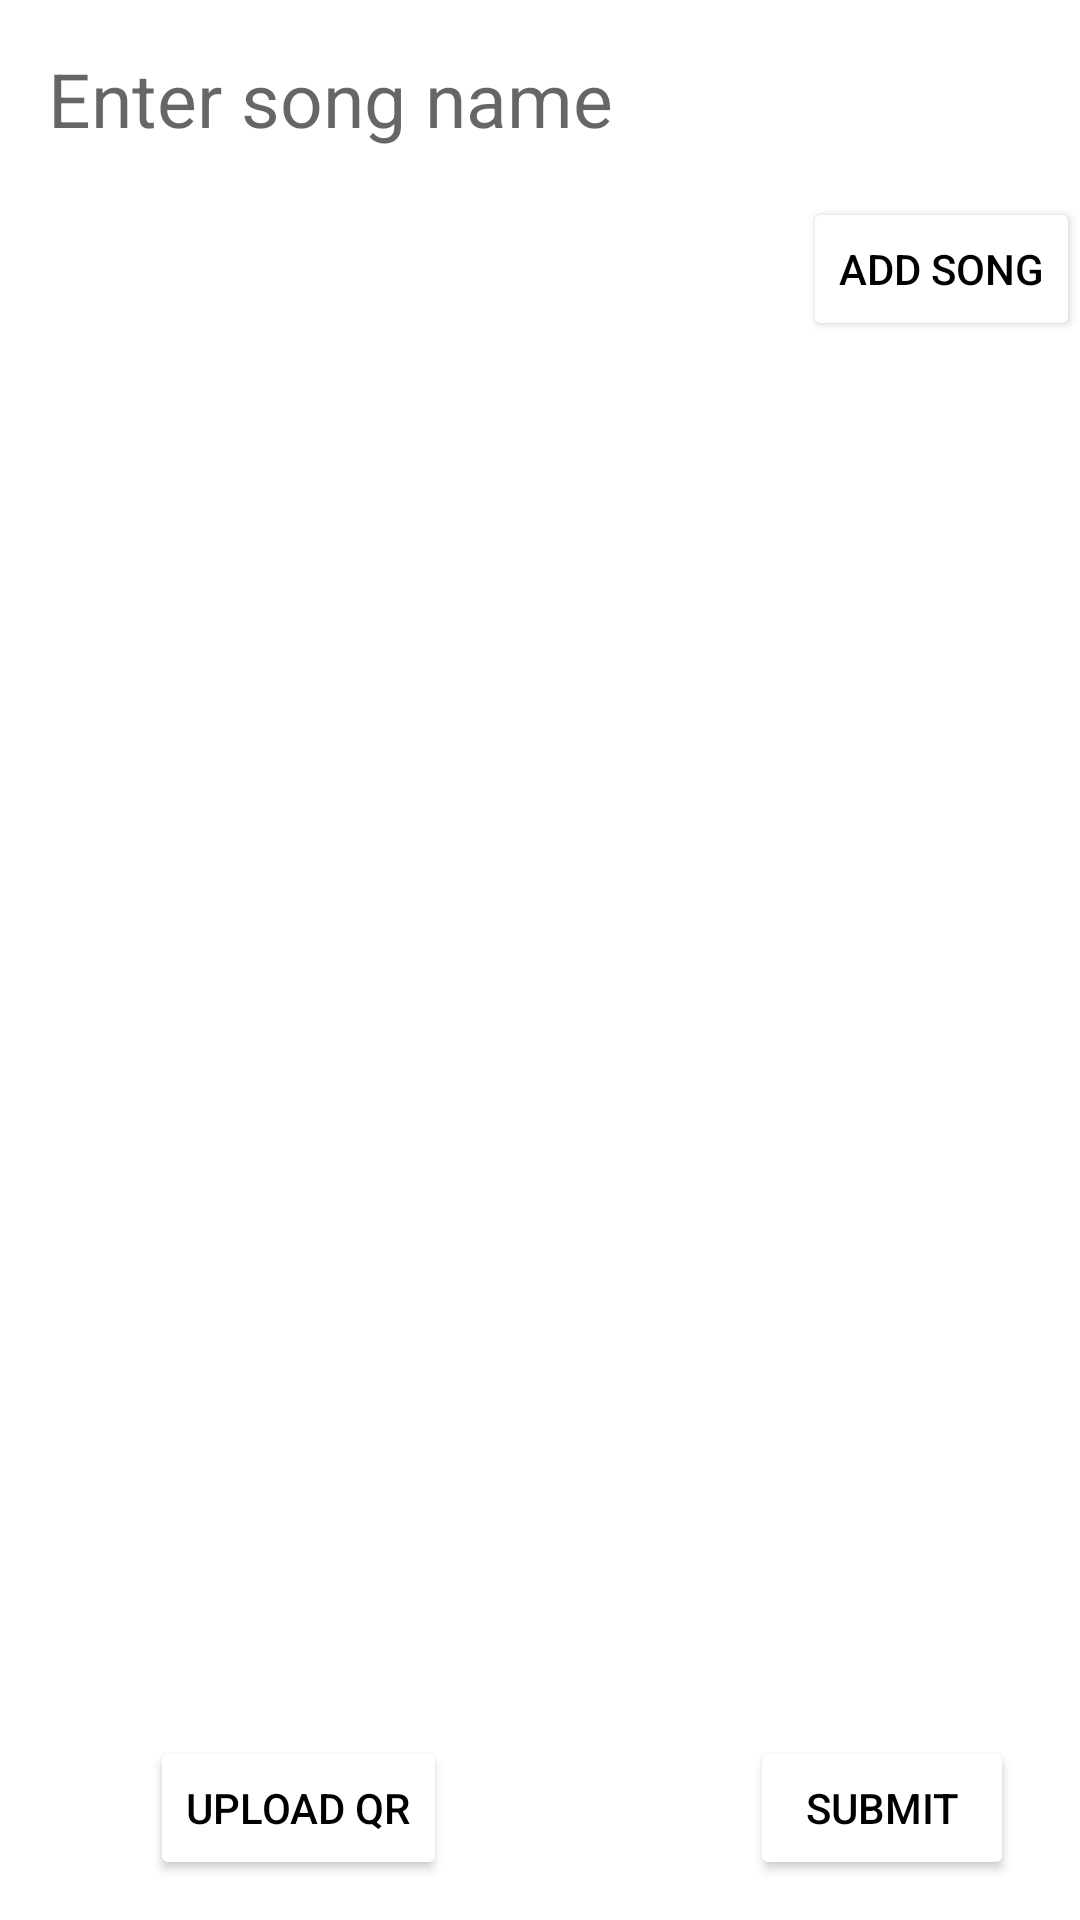

Android layout source for this screen:
<!-- AndroidManifest.xml: application theme Theme.BeatWish -->
<!-- res/layout/activity_songs_playlist.xml -->
<?xml version="1.0" encoding="utf-8"?>
<RelativeLayout xmlns:android="http://schemas.android.com/apk/res/android"
    xmlns:tools="http://schemas.android.com/tools"
    android:layout_width="match_parent"
    android:layout_height="match_parent"
    tools:context=".SongsPlaylist"
    android:background="@drawable/container_home_screen">

    <EditText
        android:id="@+id/songInput"
        android:background="@color/white"
        android:textSize="25dp"
        android:textColor="@color/black"
        android:layout_width="match_parent"
        android:layout_height="wrap_content"
        android:layout_marginStart="16dp"
        android:layout_marginTop="16dp"
        android:layout_marginEnd="16dp"
        android:layout_marginBottom="16dp"
        android:hint="Enter song name" />

    <Button
        android:id="@+id/addSongButton"
        android:layout_width="wrap_content"
        android:layout_height="wrap_content"
        android:backgroundTint="@color/white"
        android:textColor="@color/black"
        android:layout_below="@id/songInput"
        android:layout_alignParentEnd="true"
        android:text="Add Song" />

    <ListView

        android:id="@+id/songList"
        android:layout_width="350dp"
        android:layout_marginStart="33dp"
        android:layout_height="400dp"
        android:layout_below="@id/addSongButton"
        android:layout_marginTop="20dp"
        />

    <Button
        android:id="@+id/submitDB"
        android:layout_width="wrap_content"
        android:layout_height="wrap_content"
        android:backgroundTint="@color/white"
        android:textColor="@color/black"
        android:text="Submit"
        android:layout_below="@id/songList"
        android:layout_marginTop="45dp"
        android:layout_marginStart="250dp"/>

    <Button
        android:id="@+id/uploadQr"
        android:layout_width="wrap_content"
        android:layout_height="wrap_content"
        android:backgroundTint="@color/white"
        android:textColor="@color/black"
        android:text="Upload QR"
        android:layout_below="@id/songList"
        android:layout_marginTop="45dp"
        android:layout_marginLeft="50dp"
        />
</RelativeLayout>
<!-- resources referenced by this layout -->
<resources>
  <style name="Theme.BeatWish" parent="Theme.MaterialComponents.DayNight.NoActionBar">
          
          <item name="colorPrimary">@color/purple_500</item>
          <item name="colorPrimaryVariant">@color/purple_700</item>
          <item name="colorOnPrimary">@color/white</item>
          
          <item name="colorSecondary">@color/teal_200</item>
          <item name="colorSecondaryVariant">@color/teal_700</item>
          <item name="colorOnSecondary">@color/black</item>
          
          <item name="android:statusBarColor">?attr/colorPrimaryVariant</item>
          
      </style>
  <!-- not gathered from this repository: default colours our renderer supplied (Android Studio template values) -->
  <color name="purple_500">#FF6200EE</color>
  <color name="purple_700">#FF3700B3</color>
  <color name="teal_200">#FF03DAC5</color>
  <color name="teal_700">#FF018786</color>
  <color name="black">#FF000000</color>
  <color name="white">#FFFFFFFF</color>
</resources>
